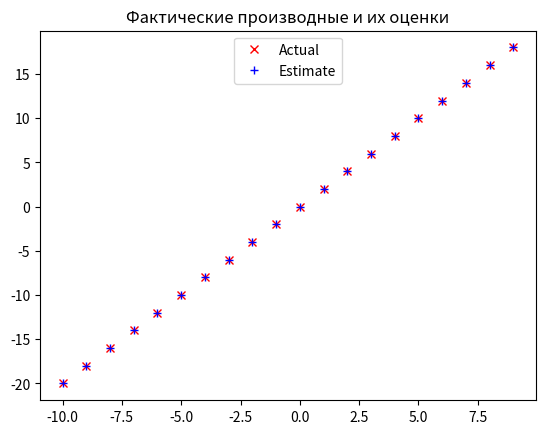

Recreate this plot in Python.
from typing import List, Callable

Vector = List[int]

def dot(v: Vector, w: Vector) -> float:
	assert len(v) == len(w)
	return sum(v_i * w_i for v_i, w_i in zip(v, w))

def sum_of_squares(v: Vector) -> float:
	return dot(v, v)

def difference_quotient(f: Callable[[float], float], x: float, h: float) -> float:
	return (f(x + h) - f(x)) / h

def square(x: float) -> float:
	return x * x

def derivative(x: float) -> float:
	return 2 * x

xs = range(-10, 10)
actuals = [derivative(x) for x in xs]
estimates = [difference_quotient(square, x, h = 0.001) for x in xs]

import matplotlib.pyplot as plt

plt.title('Фактические производные и их оценки')
plt.plot(xs, actuals, 'rx', label = 'Actual')
plt.plot(xs, estimates, 'b+', label = 'Estimate')
plt.legend(loc = 9)
plt.show()

def partial_difference_quotient(f: Callable[[Vector], float],
								v: Vector,
								i: int,
								h: float) -> float:
	w = [v_j + (h if j == i else 0) for j, v_j in enumerate(v)]
	return (f(w) - f(v)) / h

def estimate_gradient(f: Callable[[Vector], float],
					  v: Vector,
					  h: float = 0.0001):
	return [partial_difference_quotient(f, v, i, h)
			for i in range(len(v))]

import math, random

def squared_distance(v: Vector, w: Vector) -> float:
	return sum_of_squares(subtract(v, w))

def distance(v: Vector, w: Vector) -> float:
	return math.sqrt(squared_distance(v, w))

def add(v: Vector, w: Vector) -> Vector:
	assert len(v) == len(w), 'Векторы должны иметь одинаковую длину'
	return [v_i + w_i for v_i, w_i in zip(v, w)]

def subtract(v: Vector, w: Vector) -> Vector:
	assert len(v) == len(w), 'Векторы должны иметь одинаковую длину'
	return [v_i - w_i for v_i, w_i in zip(v, w)]

def scalar_multiply(c: float, v: Vector) -> Vector:
	return [c * v_i for v_i in v]

def gradient_step(v: Vector, gradient: Vector, step_size: float) -> Vector:
	assert len(v) == len(gradient)
	step = scalar_multiply(step_size, gradient)
	return add(v, step)

def sum_of_squares_gradient(v: Vector) -> Vector:
	return [2 * v_i for v_i in v]

v = [random.uniform(-10, 10) for i in range(3)]

for epoch in range(1000):
	grad = sum_of_squares_gradient(v)
	v = gradient_step(v, grad, -0.01)
	print(epoch, v)

assert distance(v, [0, 0, 0]) < 0.001

inputs = [(x, 20 * x + 5) for x in range(-50, 50)]

def linear_gradient(x: float, y: float, theta: Vector) -> Vector:
	slope, intercept = theta
	predicted = slope * x + intercept
	error = (predicted - y)
	squared_error = error ** 2
	grad = [2 * error * x, 2 * error]
	return grad

def vector_sum(vectors: List[Vector]) -> Vector:
	assert vectors, 'Векторы не предоставлены!'
	num_elements = len(vectors[0])
	assert all(len(v) == num_elements for v in vectors), 'Разные размеры!'
	return [sum(vector[i] for vector in vectors)
			for i in range(num_elements)]

def vector_mean(vectors: List[Vector]) -> Vector:
	n = len(vectors)
	return scalar_multiply(1 / n, vector_sum(vectors))

theta = [random.uniform(-1, 1), random.uniform(-1, 1)]
learning_rate = 0.001

for epoch in range(5000):
	grad = vector_mean([linear_gradient(x, y, theta) for x, y in inputs])
	theta = gradient_step(theta, grad, -learning_rate)

slope, intercept = theta
assert 19.9 < slope < 20.1, 'Наклон должен быть равным примерно 20'
assert 4.9 < intercept < 5.1, 'Пересечение должно быть равным примерно 5'

from typing import TypeVar, Iterator

T = TypeVar('T')

def minibatches(dataset: List[T],
				batch_size: int,
				shuffle: bool = True) -> Iterator[List[T]]:
	batch_starts = [start for start in range(0, len(dataset), batch_size)]
	if shuffle:
		random.shuffle(batch_starts)
	for start in batch_starts:
		end = start + batch_size
		yield dataset[start:end]

theta = [random.uniform(-1, 1), random.uniform(-1, 1)]

for epoch in range(1000):
	for batch in minibatches(inputs, batch_size = 20):
		grad = vector_mean([linear_gradient(x, y, theta) for x, y in batch])
		theta = gradient_step(theta, grad, -learning_rate)

slope, intercept = theta
assert 19.9 < slope < 20.1, 'Наклон должен быть равным примерно 20'
assert 4.9 < intercept < 5.1, 'Пересечение должно быть равным примерно 5'

theta = [random.uniform(-1, 1), random.uniform(-1, 1)]

for epoch in range(100):
	for x, y in inputs:
		grad = linear_gradient(x, y, theta)
		theta = gradient_step(theta, grad, -learning_rate)

slope, intercept = theta
assert 19.9 < slope < 20.1, 'Наклон должен быть равным примерно 20'
assert 4.9 < intercept < 5.1, 'Пересечение должно быть равным примерно 5'
